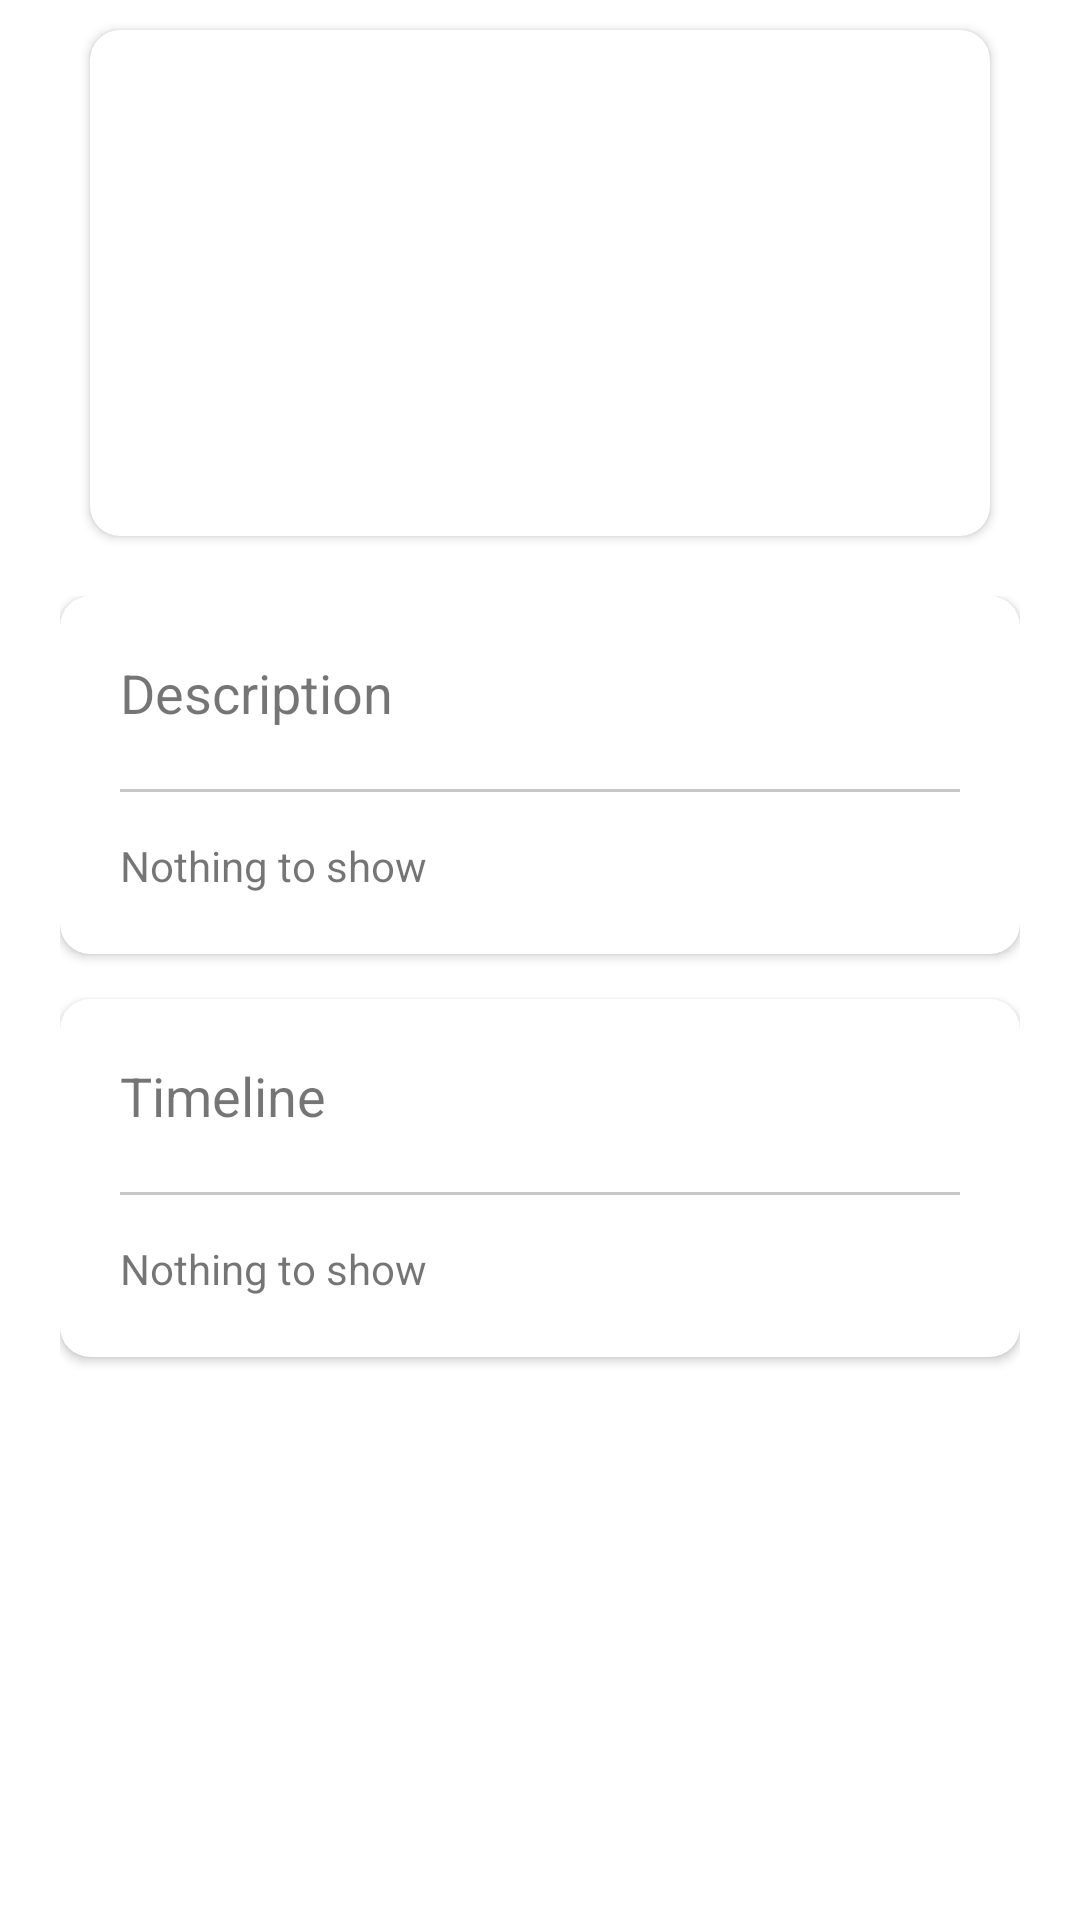

Android layout source for this screen:
<!-- AndroidManifest.xml: application theme Theme.SpaceFlight -->
<!-- res/layout/view_pager.xml -->
<?xml version="1.0" encoding="utf-8"?>
<androidx.constraintlayout.widget.ConstraintLayout xmlns:android="http://schemas.android.com/apk/res/android"
    xmlns:app="http://schemas.android.com/apk/res-auto"
    xmlns:tools="http://schemas.android.com/tools"
    android:layout_width="match_parent"
    android:layout_height="match_parent">

    <androidx.constraintlayout.widget.Guideline
        android:id="@+id/guidelineStart"
        android:layout_width="wrap_content"
        android:layout_height="wrap_content"
        android:orientation="vertical"
        app:layout_constraintGuide_begin="20dp" />

    <androidx.constraintlayout.widget.Guideline
        android:id="@+id/guidelineEnd"
        android:layout_width="wrap_content"
        android:layout_height="wrap_content"
        android:orientation="vertical"
        app:layout_constraintGuide_end="20dp" />

    <androidx.cardview.widget.CardView
        android:id="@+id/cvImage"
        android:layout_width="0dp"
        android:layout_height="0dp"
        android:layout_marginStart="10dp"
        android:layout_marginTop="10dp"
        android:layout_marginEnd="10dp"
        app:cardCornerRadius="10dp"
        app:layout_constraintDimensionRatio="16:9"
        app:layout_constraintEnd_toStartOf="@+id/guidelineEnd"
        app:layout_constraintStart_toStartOf="@+id/guidelineStart"
        app:layout_constraintTop_toTopOf="parent">

        <ImageView
            android:id="@+id/image"
            android:layout_width="match_parent"
            android:layout_height="match_parent"
            android:scaleType="centerCrop" />

        <androidx.constraintlayout.widget.ConstraintLayout
            android:layout_width="match_parent"
            android:layout_height="match_parent">

            <TextView
                android:id="@+id/tvTitle"
                android:layout_width="wrap_content"
                android:layout_height="wrap_content"
                android:text="@string/empty"
                android:textSize="@dimen/img_title"
                app:layout_constraintBottom_toTopOf="@+id/tvUpdatedAt"
                app:layout_constraintStart_toStartOf="@+id/tvUpdatedAt"
                app:layout_constraintTop_toTopOf="parent"
                app:layout_constraintVertical_bias="0.89"
                app:layout_constraintVertical_chainStyle="packed"
                android:textColor="@color/white"/>

            <TextView
                android:id="@+id/tvUpdatedAt"
                android:layout_width="wrap_content"
                android:layout_height="wrap_content"
                android:layout_marginStart="20dp"
                android:text="@string/empty"
                android:textSize="@dimen/img_descript"
                app:layout_constraintBottom_toBottomOf="parent"
                app:layout_constraintStart_toStartOf="parent"
                app:layout_constraintTop_toBottomOf="@+id/tvTitle"
                android:textColor="@color/white"
                android:alpha="60"/>
        </androidx.constraintlayout.widget.ConstraintLayout>

    </androidx.cardview.widget.CardView>

    <ScrollView
        android:id="@+id/scrollView2"
        android:layout_width="0dp"
        android:layout_height="0dp"
        android:layout_marginTop="20dp"
        app:layout_constraintBottom_toBottomOf="parent"
        app:layout_constraintEnd_toStartOf="@+id/guidelineEnd"
        app:layout_constraintStart_toStartOf="@+id/guidelineStart"
        app:layout_constraintTop_toBottomOf="@+id/cvImage">

        <LinearLayout
            android:layout_width="match_parent"
            android:layout_height="wrap_content"
            android:orientation="vertical">

            <androidx.cardview.widget.CardView
                android:id="@+id/cvDescription"
                android:layout_width="match_parent"
                android:layout_height="wrap_content"
                android:layout_marginBottom="15dp"
                app:cardCornerRadius="10dp">

                <androidx.constraintlayout.widget.ConstraintLayout
                    android:layout_width="match_parent"
                    android:layout_height="match_parent"
                    android:padding="20dp">

                    <TextView
                        android:id="@+id/tvDescription"
                        android:layout_width="wrap_content"
                        android:layout_height="wrap_content"
                        android:text="@string/description"
                        android:textSize="@dimen/card_title"
                        app:layout_constraintStart_toStartOf="parent"
                        app:layout_constraintTop_toTopOf="parent" />

                    <Button
                        android:id="@+id/btnDescript"
                        android:layout_width="20sp"
                        android:layout_height="20sp"
                        android:background="@drawable/ic_baseline_keyboard_arrow_down_24"
                        app:backgroundTint="#CC5B5B5B"
                        app:layout_constraintEnd_toEndOf="parent"
                        app:layout_constraintTop_toTopOf="parent" />

                    <View
                        android:id="@+id/descriptLine"
                        android:layout_width="match_parent"
                        android:layout_height="1dp"
                        android:layout_marginTop="20dp"
                        android:background="#4D484848"
                        app:layout_constraintStart_toStartOf="parent"
                        app:layout_constraintTop_toBottomOf="@id/tvDescription" />

                    <TextView
                        android:id="@+id/tvDescriptContent"
                        android:layout_width="wrap_content"
                        android:layout_height="wrap_content"
                        android:layout_marginTop="15dp"
                        android:text="@string/empty"
                        android:textSize="@dimen/card_descript"
                        app:layout_constraintStart_toStartOf="parent"
                        app:layout_constraintTop_toBottomOf="@id/descriptLine" />

                </androidx.constraintlayout.widget.ConstraintLayout>
            </androidx.cardview.widget.CardView>

            <androidx.cardview.widget.CardView
                android:id="@+id/cvTimeline"
                android:layout_width="match_parent"
                android:layout_height="wrap_content"
                android:layout_marginBottom="15dp"
                app:cardCornerRadius="10dp">

                <androidx.constraintlayout.widget.ConstraintLayout
                    android:layout_width="match_parent"
                    android:layout_height="match_parent"
                    android:padding="20dp">

                    <TextView
                        android:id="@+id/tvTimeline"
                        android:layout_width="wrap_content"
                        android:layout_height="wrap_content"
                        android:text="Timeline"
                        android:textSize="@dimen/card_title"
                        app:layout_constraintStart_toStartOf="parent"
                        app:layout_constraintTop_toTopOf="parent" />

                    <Button
                        android:id="@+id/btnTimeline"
                        android:layout_width="20sp"
                        android:layout_height="20sp"
                        android:background="@drawable/ic_baseline_keyboard_arrow_down_24"
                        app:backgroundTint="#CC5B5B5B"
                        app:layout_constraintEnd_toEndOf="parent"
                        app:layout_constraintTop_toTopOf="parent" />

                    <View
                        android:id="@+id/timelineLine"
                        android:layout_width="match_parent"
                        android:layout_height="1dp"
                        android:layout_marginTop="20dp"
                        android:background="#4D484848"
                        app:layout_constraintStart_toStartOf="parent"
                        app:layout_constraintTop_toBottomOf="@id/tvTimeline" />

                    <TextView
                        android:id="@+id/tvTimnelineContent"
                        android:layout_width="wrap_content"
                        android:layout_height="wrap_content"
                        android:layout_marginTop="15dp"
                        android:text="@string/empty"
                        android:textSize="@dimen/card_descript"
                        app:layout_constraintStart_toStartOf="parent"
                        app:layout_constraintTop_toBottomOf="@id/timelineLine" />

                </androidx.constraintlayout.widget.ConstraintLayout>
            </androidx.cardview.widget.CardView>
        </LinearLayout>
    </ScrollView>
</androidx.constraintlayout.widget.ConstraintLayout>
<!-- resources referenced by this layout -->
<resources>
  <color name="white">#FFFFFFFF</color>
  <dimen name="card_descript">14sp</dimen>
  <dimen name="card_title">18sp</dimen>
  <dimen name="img_descript">12sp</dimen>
  <dimen name="img_title">20sp</dimen>
  <string name="description">Description</string>
  <string name="empty">Nothing to show</string>
  <style name="Theme.SpaceFlight" parent="Theme.MaterialComponents.DayNight.DarkActionBar">
          
          <item name="colorPrimary">@color/white</item>
          <item name="colorPrimaryVariant">@color/white</item>
          <item name="colorOnPrimary">@color/white</item>
          
          <item name="colorSecondary">@color/teal_200</item>
          <item name="colorSecondaryVariant">@color/teal_700</item>
          <item name="colorOnSecondary">@color/black</item>
          
          <item name="android:statusBarColor" tools:targetApi="l">?attr/colorPrimaryVariant</item>
          
      </style>
  <color name="teal_200">#FF03DAC5</color>
  <color name="teal_700">#FF018786</color>
  <color name="black">#FF000000</color>
</resources>
